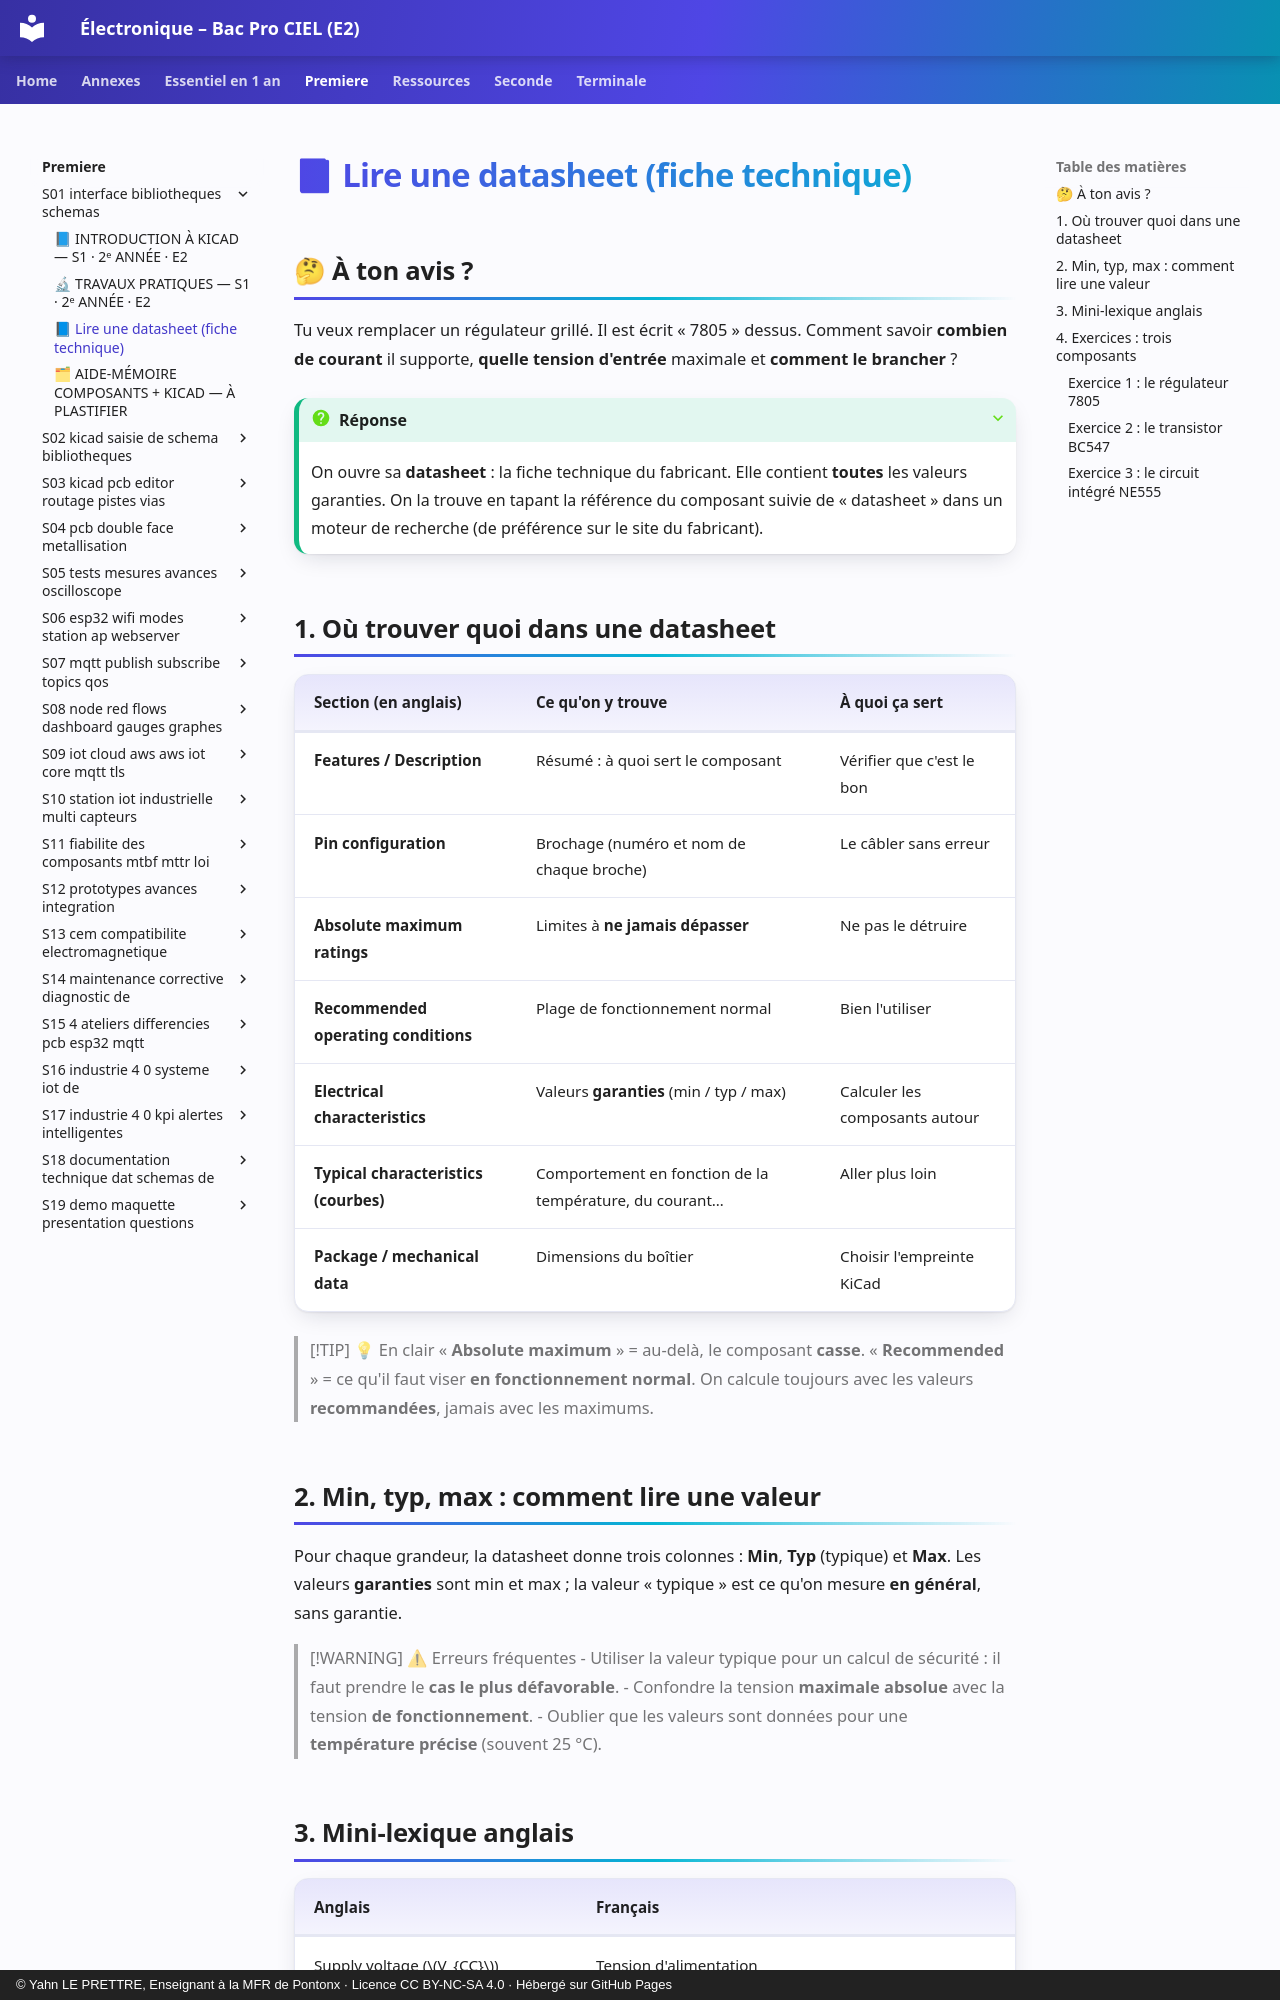

repository: YahnLP/ressources-pedagogiques · page: premiere/S01-interface-bibliotheques-schemas/03-lire-une-datasheet/index.html · generator: mkdocs · copyright: © Yahn LE PRETTRE, Enseignant à la MFR de Pontonx · Licence CC BY-NC-SA 4.0 · Hébergé sur GitHub Pages

# 📘 Lire une datasheet (fiche technique)

## 🤔 À ton avis ?

Tu veux remplacer un régulateur grillé. Il est écrit « 7805 » dessus. Comment savoir **combien de courant** il supporte, **quelle tension d'entrée** maximale et **comment le brancher** ?

??? question "Réponse"
    On ouvre sa **datasheet** : la fiche technique du fabricant. Elle contient **toutes** les valeurs garanties. On la trouve en tapant la référence du composant suivie de « datasheet » dans un moteur de recherche (de préférence sur le site du fabricant).

## 1. Où trouver quoi dans une datasheet

| Section (en anglais) | Ce qu'on y trouve | À quoi ça sert |
|---|---|---|
| **Features / Description** | Résumé : à quoi sert le composant | Vérifier que c'est le bon |
| **Pin configuration** | Brochage (numéro et nom de chaque broche) | Le câbler sans erreur |
| **Absolute maximum ratings** | Limites à **ne jamais dépasser** | Ne pas le détruire |
| **Recommended operating conditions** | Plage de fonctionnement normal | Bien l'utiliser |
| **Electrical characteristics** | Valeurs **garanties** (min / typ / max) | Calculer les composants autour |
| **Typical characteristics (courbes)** | Comportement en fonction de la température, du courant… | Aller plus loin |
| **Package / mechanical data** | Dimensions du boîtier | Choisir l'empreinte KiCad |

> [!TIP] 💡 En clair
> « **Absolute maximum** » = au-delà, le composant **casse**. « **Recommended** » = ce qu'il faut viser **en fonctionnement normal**. On calcule toujours avec les valeurs **recommandées**, jamais avec les maximums.

## 2. Min, typ, max : comment lire une valeur

Pour chaque grandeur, la datasheet donne trois colonnes : **Min**, **Typ** (typique) et **Max**. Les valeurs **garanties** sont min et max ; la valeur « typique » est ce qu'on mesure **en général**, sans garantie.

> [!WARNING] ⚠ Erreurs fréquentes
> - Utiliser la valeur typique pour un calcul de sécurité : il faut prendre le **cas le plus défavorable**.
> - Confondre la tension **maximale absolue** avec la tension **de fonctionnement**.
> - Oublier que les valeurs sont données pour une **température précise** (souvent 25 °C).
